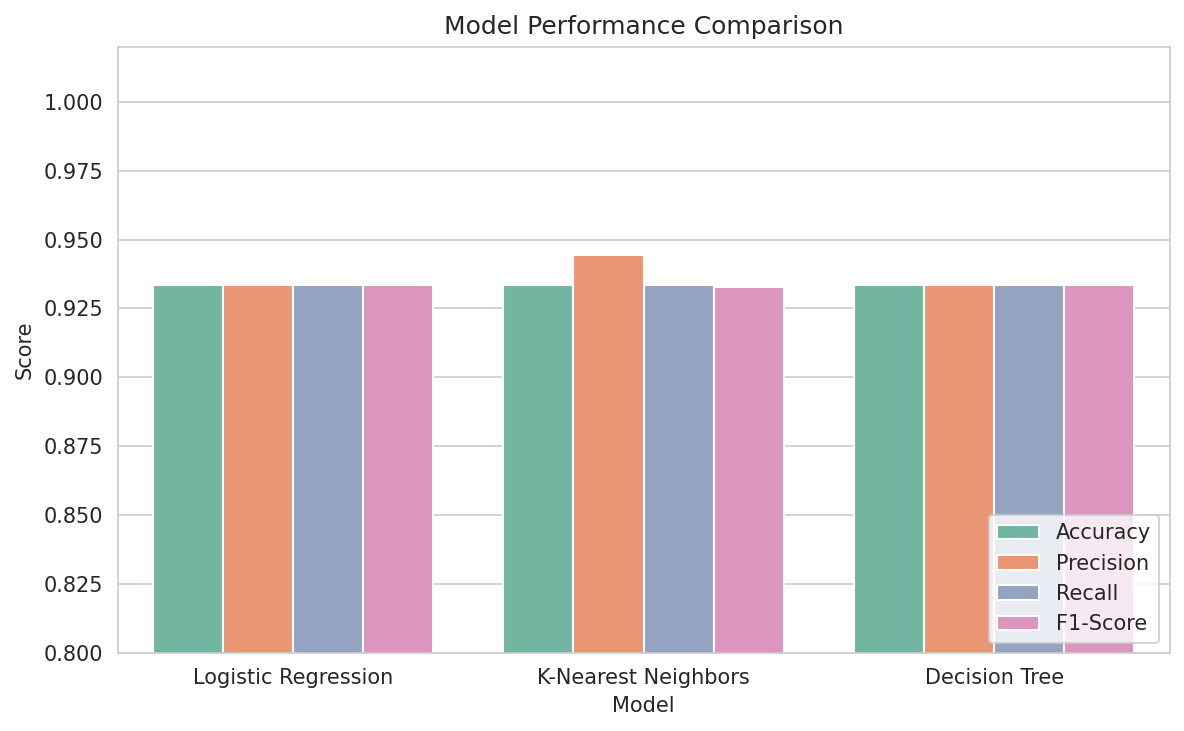

Values plotted in this chart, from the file beside it:
Model, Accuracy, Precision, Recall, F1-Score
Logistic Regression, 0.9333, 0.9333, 0.9333, 0.9333
K-Nearest Neighbors, 0.9333, 0.9444, 0.9333, 0.9327
Decision Tree, 0.9333, 0.9333, 0.9333, 0.9333
